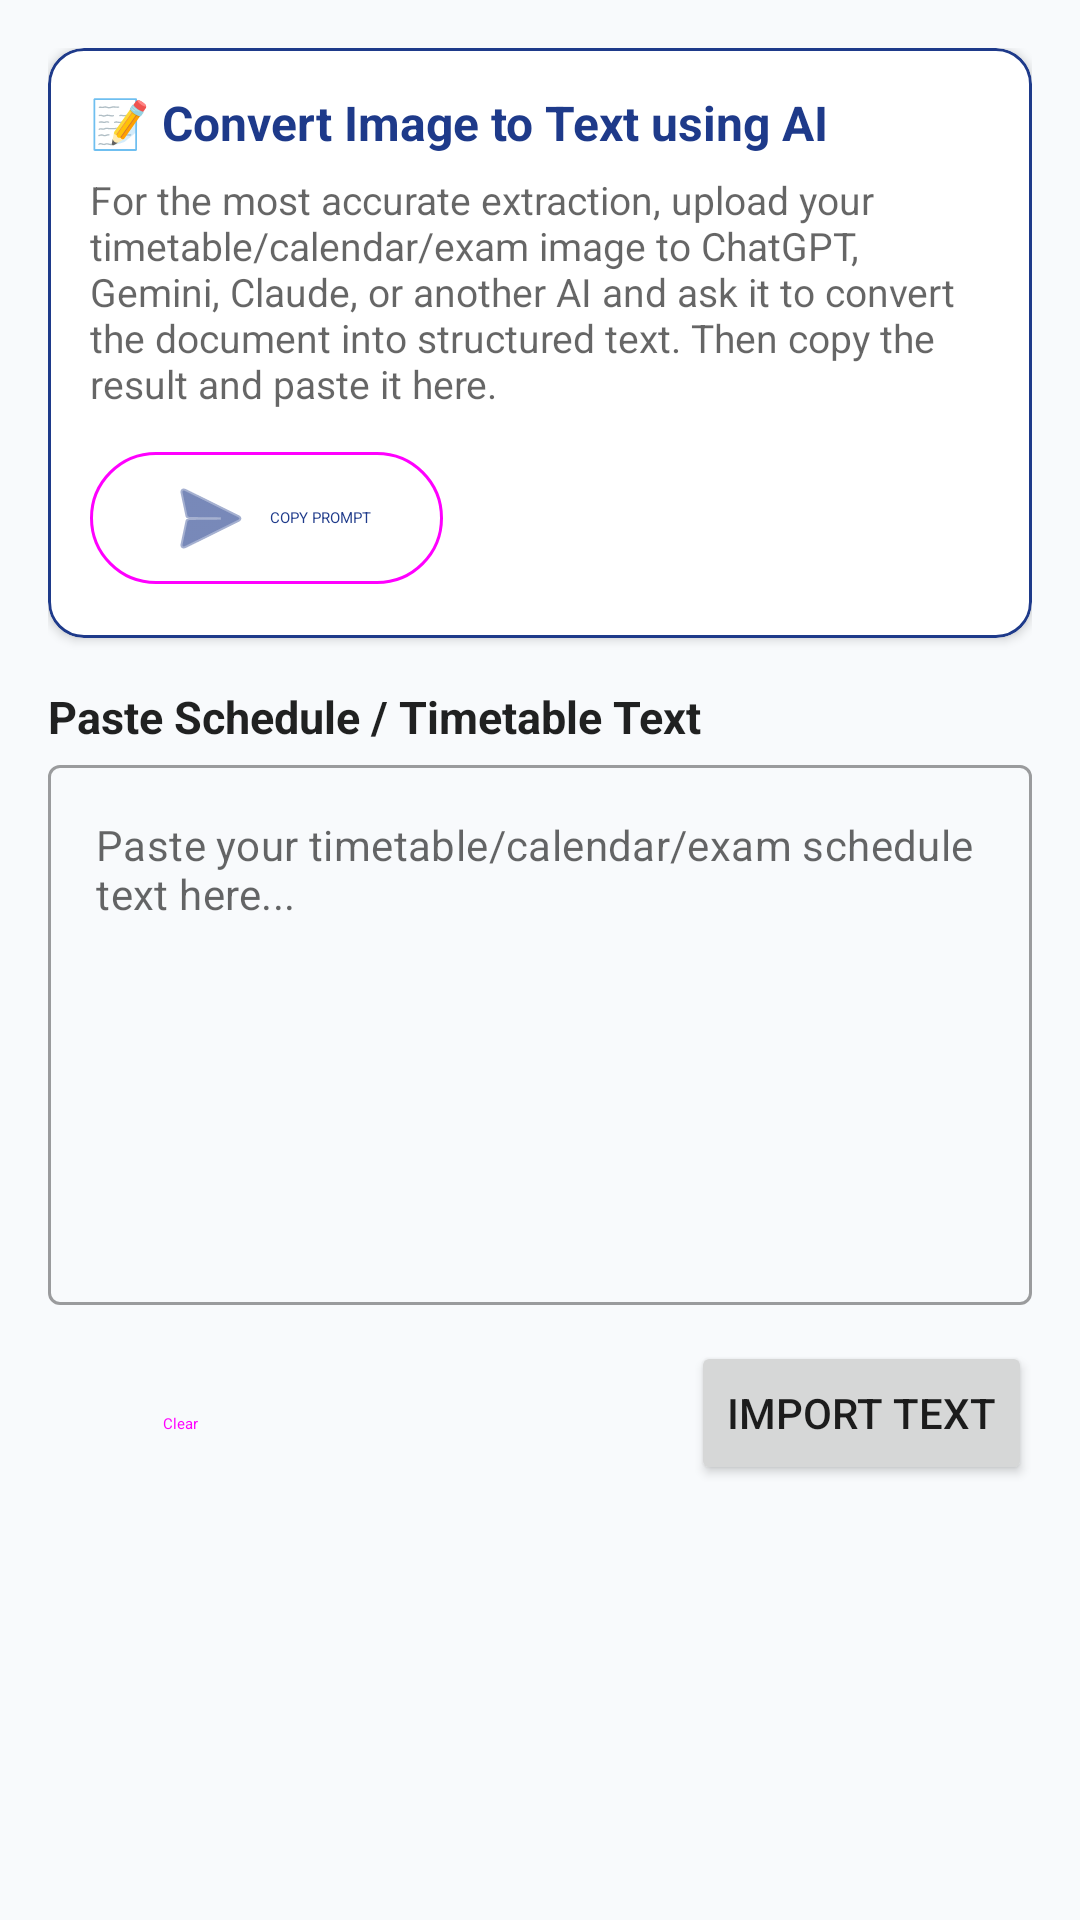

Layout XML and referenced resources for this Android screen:
<!-- AndroidManifest.xml: application theme Theme.ClassroomLectureCapture -->
<!-- res/layout/dialog_text_import.xml -->
<?xml version="1.0" encoding="utf-8"?>
<ScrollView xmlns:android="http://schemas.android.com/apk/res/android"
    xmlns:app="http://schemas.android.com/apk/res-auto"
    android:layout_width="match_parent"
    android:layout_height="wrap_content"
    android:padding="16dp">

    <LinearLayout
        android:layout_width="match_parent"
        android:layout_height="wrap_content"
        android:orientation="vertical">

        
        <com.google.android.material.card.MaterialCardView
            android:layout_width="match_parent"
            android:layout_height="wrap_content"
            android:layout_marginBottom="16dp"
            app:cardCornerRadius="12dp"
            app:cardElevation="2dp"
            app:strokeColor="?attr/colorPrimary"
            app:strokeWidth="1dp">

            <LinearLayout
                android:layout_width="match_parent"
                android:layout_height="wrap_content"
                android:orientation="vertical"
                android:padding="14dp">

                <TextView
                    android:layout_width="match_parent"
                    android:layout_height="wrap_content"
                    android:text="📝 Convert Image to Text using AI"
                    android:textColor="?attr/colorPrimary"
                    android:textSize="16sp"
                    android:textStyle="bold" />

                <TextView
                    android:layout_width="match_parent"
                    android:layout_height="wrap_content"
                    android:layout_marginTop="6dp"
                    android:text="For the most accurate extraction, upload your timetable/calendar/exam image to ChatGPT, Gemini, Claude, or another AI and ask it to convert the document into structured text. Then copy the result and paste it here."
                    android:textColor="?android:attr/textColorSecondary"
                    android:textSize="13sp" />

                <com.google.android.material.button.MaterialButton
                    android:id="@+id/btnCopyAiPrompt"
                    style="@style/Widget.Material3.Button.OutlinedButton"
                    android:layout_width="wrap_content"
                    android:layout_height="wrap_content"
                    android:layout_marginTop="10dp"
                    android:text="COPY PROMPT"
                    app:icon="@android:drawable/ic_menu_send" />

            </LinearLayout>

        </com.google.android.material.card.MaterialCardView>

        <TextView
            android:layout_width="match_parent"
            android:layout_height="wrap_content"
            android:layout_marginBottom="6dp"
            android:text="Paste Schedule / Timetable Text"
            android:textColor="?android:attr/textColorPrimary"
            android:textSize="15sp"
            android:textStyle="bold" />

        <com.google.android.material.textfield.TextInputLayout
            style="@style/Widget.MaterialComponents.TextInputLayout.OutlinedBox"
            android:layout_width="match_parent"
            android:layout_height="wrap_content"
            app:hintEnabled="false">

            <com.google.android.material.textfield.TextInputEditText
                android:id="@+id/etPastedText"
                android:layout_width="match_parent"
                android:layout_height="180dp"
                android:gravity="top|start"
                android:hint="Paste your timetable/calendar/exam schedule text here..."
                android:inputType="textMultiLine"
                android:scrollbars="vertical"
                android:textSize="14sp" />

        </com.google.android.material.textfield.TextInputLayout>

        <LinearLayout
            android:layout_width="match_parent"
            android:layout_height="wrap_content"
            android:layout_marginTop="12dp"
            android:gravity="end"
            android:orientation="horizontal">

            <Button
                android:id="@+id/btnClearText"
                style="@style/Widget.Material3.Button.TextButton"
                android:layout_width="wrap_content"
                android:layout_height="wrap_content"
                android:text="Clear" />

            <View
                android:layout_width="0dp"
                android:layout_height="0dp"
                android:layout_weight="1" />

            <Button
                android:id="@+id/btnImportTextSubmit"
                android:layout_width="wrap_content"
                android:layout_height="wrap_content"
                android:text="Import Text" />

        </LinearLayout>

    </LinearLayout>

</ScrollView>
<!-- resources referenced by this layout -->
<resources>
  <style name="Theme.ClassroomLectureCapture" parent="Theme.MaterialComponents.DayNight.NoActionBar">
          
          <item name="colorPrimary">@color/primary</item>
          <item name="colorPrimaryVariant">@color/primary_dark</item>
          <item name="colorOnPrimary">@color/white</item>
          
          <item name="colorSecondary">@color/accent</item>
          <item name="colorSecondaryVariant">@color/primary_light</item>
          <item name="colorOnSecondary">@color/white</item>
          
          <item name="android:statusBarColor">@color/surface</item>
          <item name="android:windowLightStatusBar">true</item>
          <item name="android:windowBackground">@color/background</item>
      </style>
  <color name="primary">#1E3A8A</color>
  <color name="primary_dark">#172554</color>
  <color name="white">#FFFFFF</color>
  <color name="accent">#2563EB</color>
  <color name="primary_light">#3B82F6</color>
  <color name="surface">#FFFFFF</color>
  <color name="background">#F8FAFC</color>
</resources>
